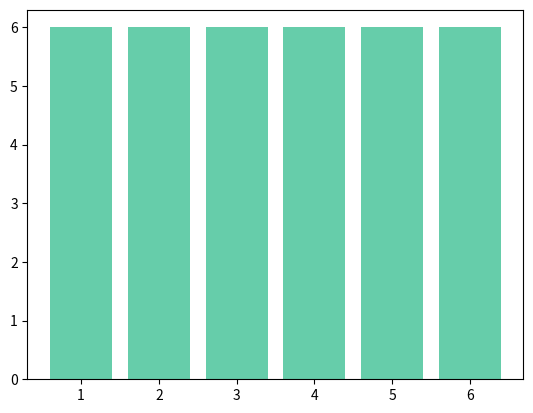

The matplotlib source for this figure:
# -*- coding: utf-8 -*-
import random
import matplotlib.pyplot as plt
import matplotlib.animation as animation


def lucky_sort(n):
    array = list(range(1, n + 1))
    random.shuffle(array)
    fig = plt.figure()
    left = range(1, n + 1)
    ims = []
    while True:
        random.shuffle(array)
        array2 = array[:]
        array2.sort()
        height = array
        im = plt.bar(left, height, color="#66cdaa")
        ims.append(im)
        if array == array2:
            break

    ani = animation.ArtistAnimation(fig, ims, interval=5, repeat=False)
    plt.show(block=False)
    input("Enter to close")
    plt.close()


def main():
    n = 6
    lucky_sort(n)

if __name__ == "__main__":
    main()
